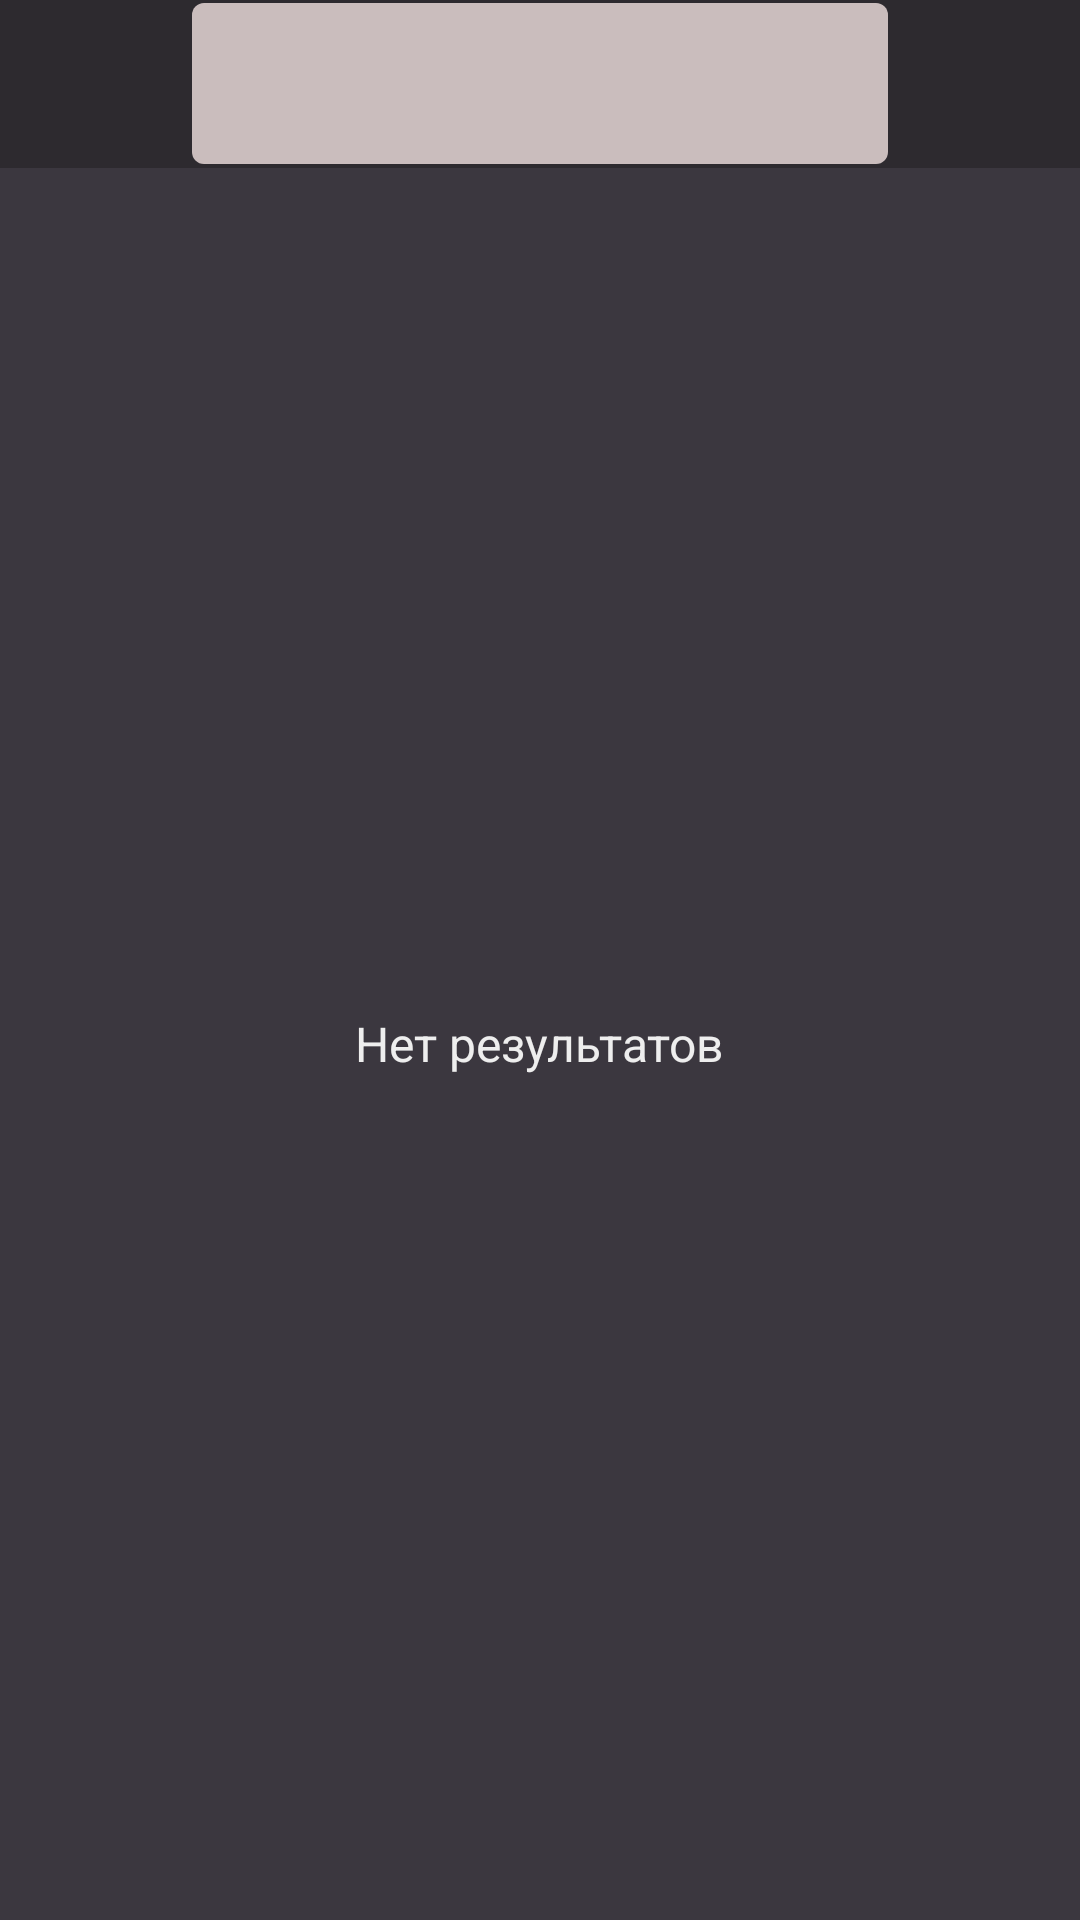

Android layout source for this screen:
<!-- AndroidManifest.xml: application theme Theme.Messenger -->
<!-- res/layout/fragment_search.xml -->
<?xml version="1.0" encoding="utf-8"?>
<LinearLayout xmlns:android="http://schemas.android.com/apk/res/android"
    xmlns:app="http://schemas.android.com/apk/res-auto"
    xmlns:tools="http://schemas.android.com/tools"
    android:orientation="vertical"
    android:layout_width="match_parent"
    android:layout_height="match_parent"
    tools:context=".ui.screen.SearchFragment">

    <com.google.android.material.appbar.AppBarLayout
        android:layout_width="match_parent"
        android:layout_height="wrap_content">

        <Toolbar
            android:layout_width="match_parent"
            android:layout_height="wrap_content"
            android:contentInsetStart="16dp"
            android:contentInsetEnd="16dp">

            <LinearLayout
                android:layout_width="match_parent"
                android:layout_height="match_parent"
                android:gravity="center_vertical">

                <ImageButton
                    android:id="@+id/menu"
                    android:layout_width="@dimen/icon"
                    android:layout_height="@dimen/icon"
                    android:src="@drawable/ic_menu"/>

                <EditText
                    android:id="@+id/input"
                    android:layout_width="0dp"
                    android:layout_height="wrap_content"
                    android:layout_weight="1"
                    android:layout_marginHorizontal="16dp"
                    android:singleLine="true"
                    android:imeOptions="actionSearch"/>

                <ImageButton
                    android:id="@+id/search"
                    android:layout_width="@dimen/icon"
                    android:layout_height="@dimen/icon"
                    android:src="@drawable/ic_search"/>

            </LinearLayout>

        </Toolbar>

    </com.google.android.material.appbar.AppBarLayout>

    <FrameLayout
        android:layout_width="match_parent"
        android:layout_height="match_parent">

        <androidx.recyclerview.widget.RecyclerView
            android:id="@+id/result"
            android:layout_width="match_parent"
            android:layout_height="match_parent"
            android:visibility="gone"
            app:layoutManager="androidx.recyclerview.widget.LinearLayoutManager"/>

        <TextView
            android:id="@+id/hint"
            android:layout_width="wrap_content"
            android:layout_height="wrap_content"
            android:layout_gravity="center"
            android:text="@string/no_results" />

    </FrameLayout>

</LinearLayout>
<!-- resources referenced by this layout -->
<resources>
  <dimen name="icon">32dp</dimen>
  <string name="no_results">Нет результатов</string>
  <color name="red">#A71824</color>
  <color name="red_dark">#4F0F0F</color>
  <color name="gray_light">#eee</color>
  <color name="violet">#9E62F3</color>
  <color name="violet_dark">#472972</color>
  <color name="gray_dark">#3B373F</color>
  <color name="gray_darker">#2D2A2F</color>
  <style name="BaseTextAppearance" parent="TextAppearance.AppCompat">
          <item name="android:textColor">@color/gray_light</item>
          <item name="android:textSize">16sp</item>
      </style>
  <style name="TextViewStyle" parent="Widget.AppCompat.TextView">
          <item name="android:textAppearance">@style/BaseTextAppearance</item>
      </style>
  <style name="EditTextStyle" parent="Widget.AppCompat.EditText">
          <item name="android:textAppearance">@style/BaseTextAppearance</item>
          <item name="android:background">@drawable/shape_rounded_small</item>
          <item name="android:backgroundTint">@color/gray_red</item>
          <item name="android:textColorHint">@color/gray_darker</item>
          <item name="android:textColor">@color/gray_darker</item>
          <item name="android:padding">16dp</item>
          <item name="android:colorAccent">@color/red_blind</item>
          <item name="android:textCursorDrawable">@drawable/edittext_cursor</item>
      </style>
  <style name="FilledButtonStyle" parent="Widget.AppCompat.Button">
          <item name="android:textAllCaps">false</item>
          <item name="android:textAppearance">@style/BaseTextAppearance</item>
          <item name="android:background">@drawable/shape_rounded_small</item>
          <item name="android:paddingVertical">8dp</item>
          <item name="android:backgroundTint">@color/button</item>
          <item name="android:textColor">@color/gray_light</item>
          <item name="android:textStyle">bold</item>
      </style>
  <style name="AppBarLayoutStyle">
          <item name="android:background">?android:attr/statusBarColor</item>
      </style>
  <style name="ImageButtonStyle" parent="Widget.AppCompat.ImageButton">
          <item name="android:scaleType">fitCenter</item>
          <item name="android:background">@null</item>
          <item name="tint">@color/red_light</item>
      </style>
  <!-- drawable shape_rounded_small (drawable) -->
  <?xml version="1.0" encoding="utf-8"?>
  <shape xmlns:android="http://schemas.android.com/apk/res/android">
      <corners android:radius="4dp"/>
      <solid android:color="@color/gray_light"/>
  </shape>
  <color name="gray_red">#CABDBD</color>
  <color name="red_blind">#F46B76</color>
  <!-- drawable edittext_cursor (drawable) -->
  <?xml version="1.0" encoding="utf-8"?>
  <shape xmlns:android="http://schemas.android.com/apk/res/android">
      <solid android:color="@android:color/black"/>
      <size android:width="2dp"/>
  </shape>
  <color name="red_light">#D53744</color>
</resources>
